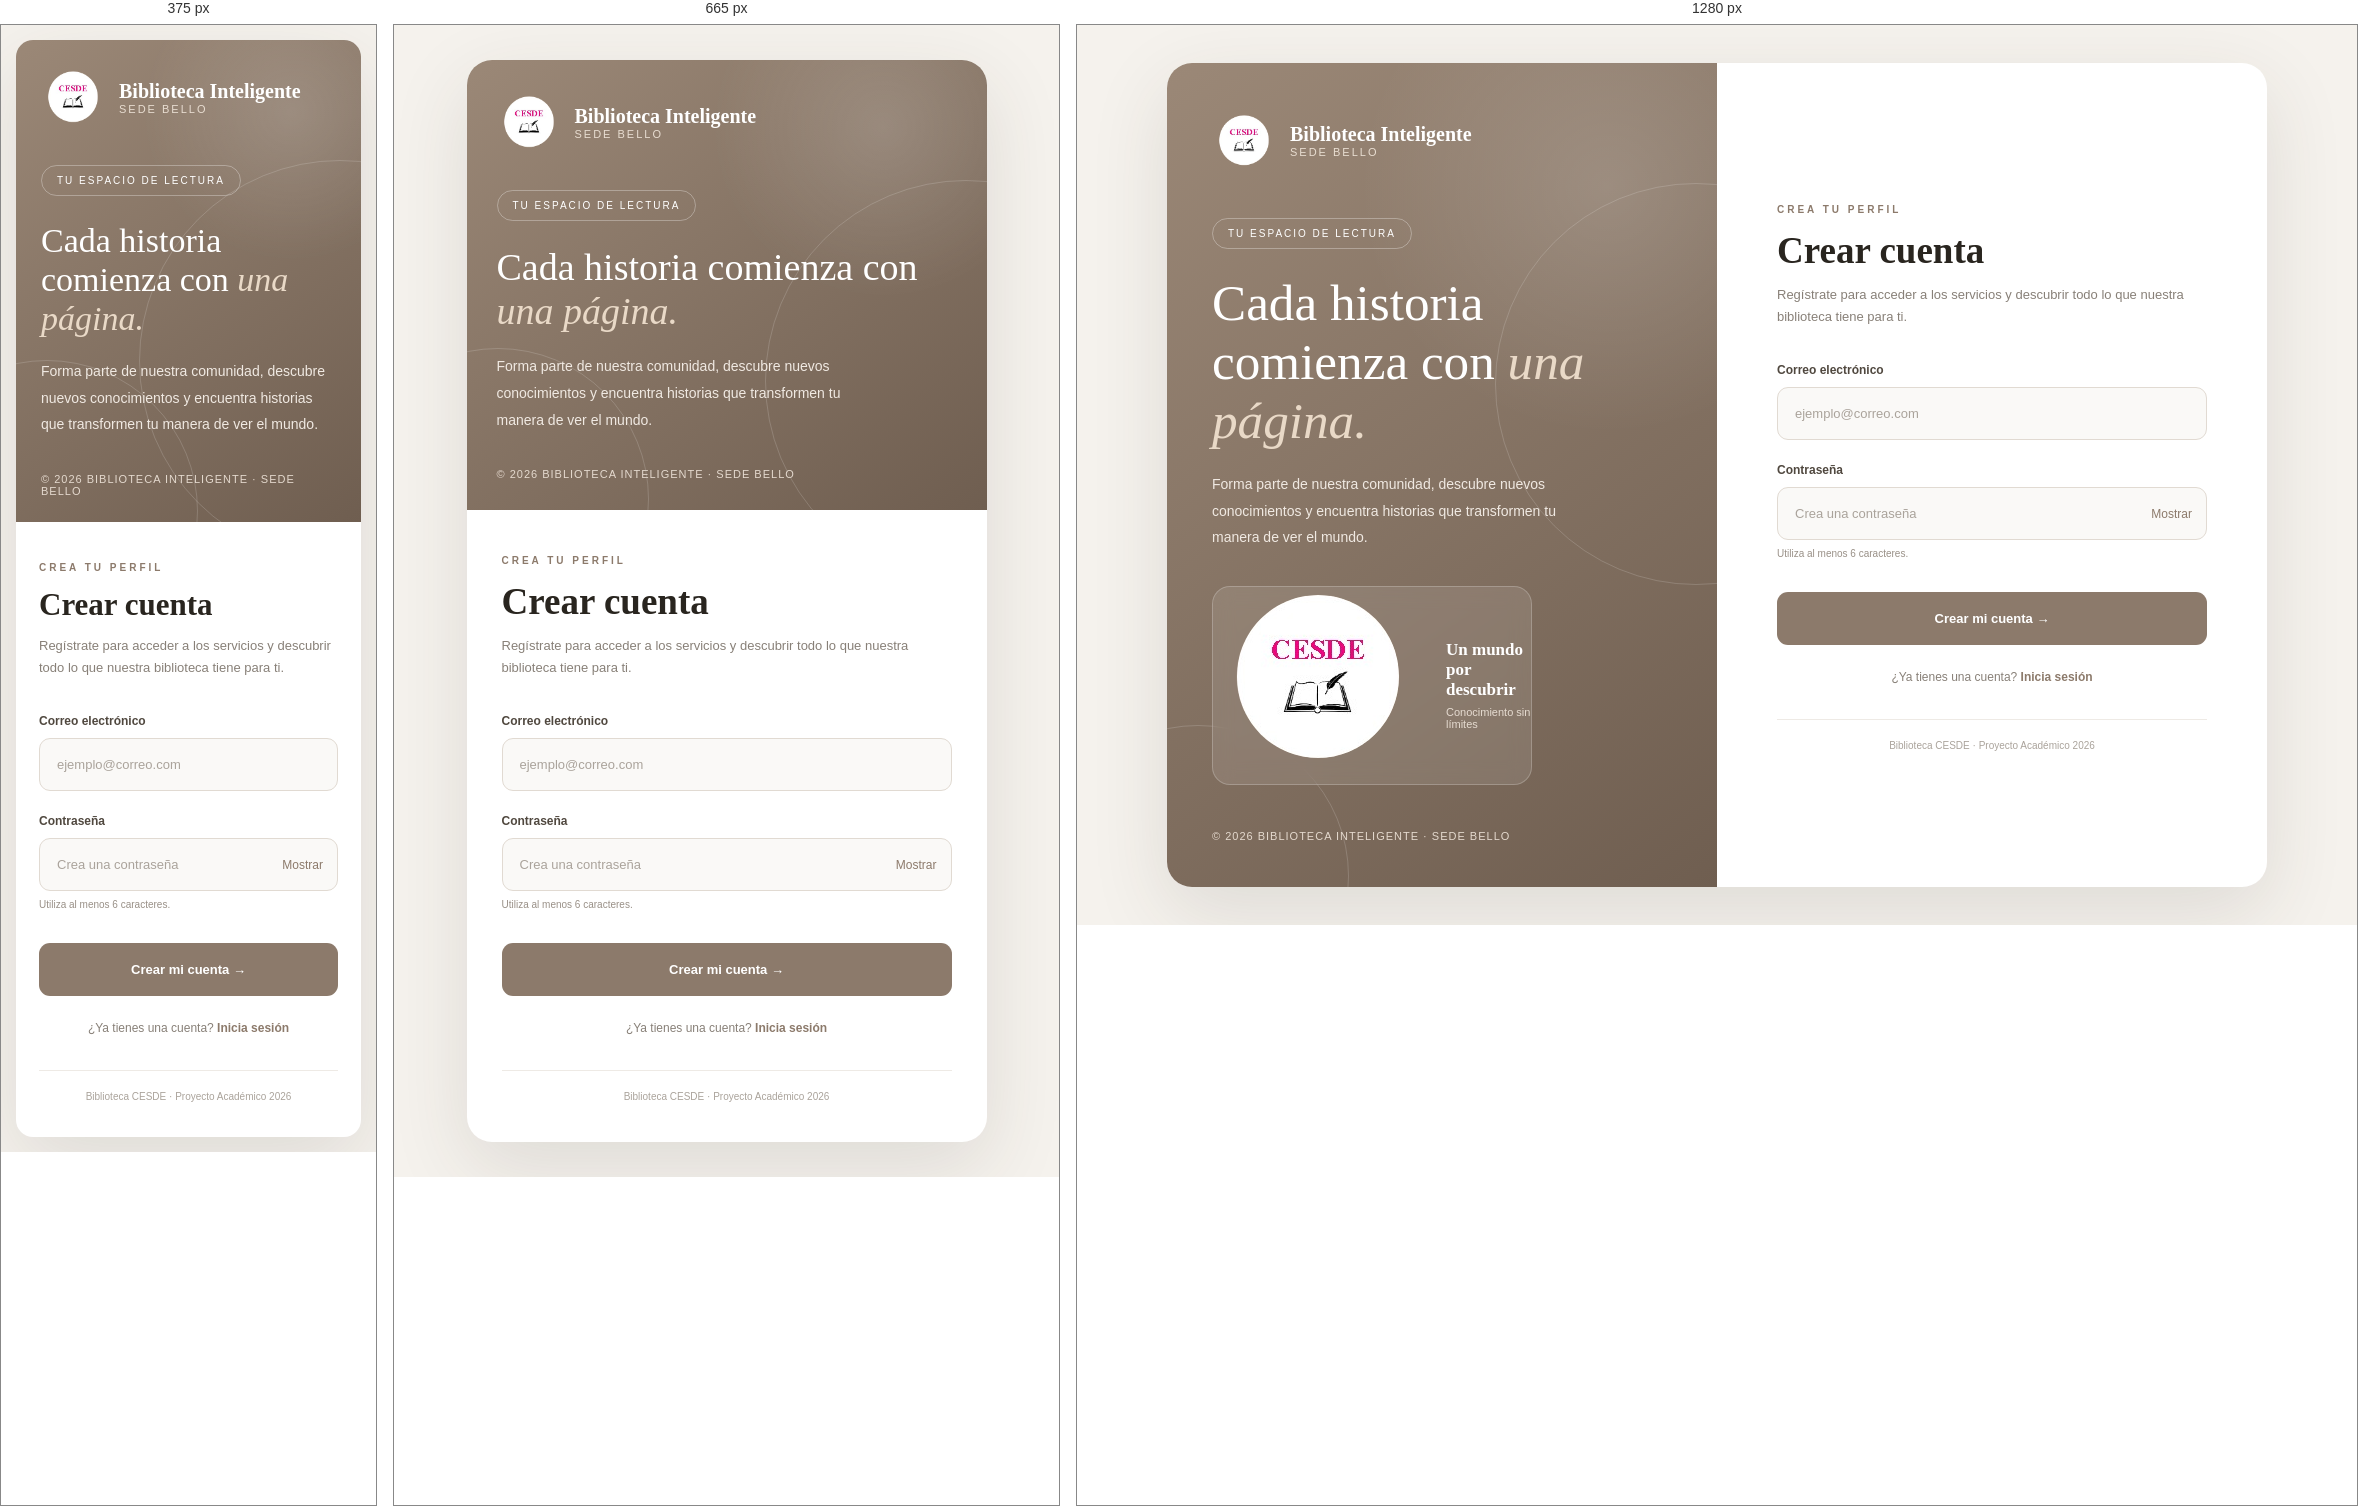
Rendered at 375 px, 665 px and 1280 px, left to right.

<!-- file: registro.html -->

<!DOCTYPE html>
<html lang="es">

<head>
    <meta charset="UTF-8">
    <meta name="viewport" content="width=device-width, initial-scale=1.0">

    <title>Crear cuenta | Biblioteca Inteligente</title>

    <link href="https://fonts.googleapis.com/css2?family=DM+Sans:wght@300;400;500;600;700&family=Playfair+Display:wght@500;600;700&display=swap" rel="stylesheet">

    <style>

        :root {
            --cafe: #8C7A6B;
            --cafe-oscuro: #6F5E50;
            --crema: #F5F2ED;
            --arena: #D8CFC4;
            --gris: #AFAFAF;
            --blanco: #FFFFFF;
            --texto: #29251F;
        }

        * {
            margin: 0;
            padding: 0;
            box-sizing: border-box;
        }

        body {
            min-height: 100vh;
            background: var(--crema);
            font-family: 'DM Sans', sans-serif;
            display: flex;
            align-items: center;
            justify-content: center;
            padding: 35px 20px;
            color: var(--texto);
        }

        /* CONTENEDOR PRINCIPAL */

        .register-container {
            width: 100%;
            max-width: 1100px;
            min-height: 650px;
            display: grid;
            grid-template-columns: 1fr 1fr;
            background: var(--blanco);
            border-radius: 25px;
            overflow: hidden;
            box-shadow: 0 25px 80px rgba(60, 48, 38, 0.12);
            animation: aparecer 0.8s ease;
        }

        /* PANEL IZQUIERDO */

        .visual-panel {
            background:
                radial-gradient(circle at 80% 15%, rgba(255,255,255,0.15), transparent 30%),
                linear-gradient(145deg, #9B8877, #6F5E50);
            padding: 45px;
            display: flex;
            flex-direction: column;
            justify-content: space-between;
            position: relative;
            overflow: hidden;
            color: var(--blanco);
        }

        .visual-panel::before,
        .visual-panel::after {
            content: "";
            position: absolute;
            border: 1px solid rgba(255,255,255,0.16);
            border-radius: 50%;
            pointer-events: none;
        }

        .visual-panel::before {
            width: 400px;
            height: 400px;
            top: 120px;
            right: -180px;
        }

        .visual-panel::after {
            width: 300px;
            height: 300px;
            bottom: -140px;
            left: -120px;
        }

        .brand {
            display: flex;
            align-items: center;
            gap: 13px;
            position: relative;
            z-index: 1;
        }

        .brand img {
            width: 65px;
            height: 65px;
            object-fit: contain;
        }

        .brand-text {
            display: flex;
            flex-direction: column;
        }

        .brand-text strong {
            font-family: 'Playfair Display', serif;
            font-size: 20px;
        }

        .brand-text span {
            font-size: 11px;
            letter-spacing: 2px;
            color: #E8DDD1;
        }

        .visual-content {
            position: relative;
            z-index: 1;
            margin: 45px 0;
        }

        .visual-label {
            display: inline-block;
            border: 1px solid rgba(255,255,255,0.3);
            padding: 9px 15px;
            border-radius: 30px;
            font-size: 10px;
            letter-spacing: 2px;
            margin-bottom: 25px;
        }

        .visual-content h2 {
            font-family: 'Playfair Display', serif;
            font-size: clamp(38px, 4vw, 53px);
            line-height: 1.15;
            font-weight: 500;
            margin-bottom: 20px;
        }

        .visual-content h2 span {
            color: #E9D9C7;
            font-style: italic;
        }

        .visual-content p {
            color: #F0E9E2;
            font-size: 14px;
            line-height: 1.9;
            max-width: 370px;
        }

        .book-decoration {
            margin-top: 35px;
            width: 100%;
            max-width: 320px;
            min-height: 130px;
            border: 1px solid rgba(255,255,255,0.22);
            border-radius: 18px;
            background: rgba(255,255,255,0.10);
            backdrop-filter: blur(10px);
            display: flex;
            align-items: center;
            justify-content: center;
            gap: 20px;
        }

        .book-decoration span {
            font-size: 55px;
        }

        .decoration-text {
            display: flex;
            flex-direction: column;
            gap: 6px;
        }

        .decoration-text strong {
            font-family: 'Playfair Display', serif;
            font-size: 17px;
        }

        .decoration-text small {
            color: #E6DCD1;
            font-size: 11px;
        }

        .visual-footer {
            position: relative;
            z-index: 1;
            font-size: 11px;
            color: #E4D9CE;
            letter-spacing: 1px;
        }

        /* PANEL DERECHO */

        .form-panel {
            padding: 55px 60px;
            display: flex;
            flex-direction: column;
            justify-content: center;
        }

        .form-top {
            margin-bottom: 35px;
        }

        .form-top span {
            color: var(--cafe);
            font-size: 10px;
            font-weight: 700;
            letter-spacing: 3px;
        }

        .form-top h1 {
            font-family: 'Playfair Display', serif;
            font-size: 37px;
            font-weight: 600;
            margin: 12px 0;
        }

        .form-top p {
            color: #888078;
            font-size: 13px;
            line-height: 1.7;
        }

        /* CAMPOS */

        .form-group {
            margin-bottom: 23px;
        }

        .form-group label {
            display: block;
            font-size: 12px;
            font-weight: 600;
            margin-bottom: 10px;
            color: #50483F;
        }

        .input-wrapper {
            position: relative;
        }

        .input-wrapper input {
            width: 100%;
            height: 53px;
            padding: 0 17px;
            border: 1px solid #E1DAD2;
            border-radius: 11px;
            background: #FAF9F7;
            outline: none;
            font-family: 'DM Sans', sans-serif;
            font-size: 13px;
            color: var(--texto);
            transition: 0.3s;
        }

        .input-wrapper input:focus {
            border-color: var(--cafe);
            background: white;
            box-shadow: 0 0 0 4px rgba(140, 122, 107, 0.10);
        }

        .input-wrapper input::placeholder {
            color: #AAA39B;
        }

        .password-toggle {
            position: absolute;
            right: 15px;
            top: 50%;
            transform: translateY(-50%);
            background: none;
            border: none;
            color: var(--cafe);
            cursor: pointer;
            font-size: 12px;
            font-family: inherit;
        }

        /* INFORMACIÓN */

        .password-info {
            color: #999087;
            font-size: 10px;
            margin-top: 8px;
        }

        /* BOTÓN */

        .register-button {
            width: 100%;
            height: 53px;
            background: var(--cafe);
            border: none;
            border-radius: 11px;
            color: white;
            font-family: 'DM Sans', sans-serif;
            font-size: 13px;
            font-weight: 700;
            cursor: pointer;
            transition: 0.3s;
            margin-top: 10px;
        }

        .register-button:hover {
            background: var(--cafe-oscuro);
            transform: translateY(-3px);
            box-shadow: 0 10px 25px rgba(140, 122, 107, 0.2);
        }

        /* LOGIN */

        .login-link {
            text-align: center;
            margin-top: 25px;
            color: #888078;
            font-size: 12px;
        }

        .login-link a {
            color: var(--cafe);
            font-weight: 700;
            text-decoration: none;
            transition: 0.3s;
        }

        .login-link a:hover {
            color: var(--cafe-oscuro);
            text-decoration: underline;
        }

        .form-footer {
            margin-top: 35px;
            padding-top: 20px;
            border-top: 1px solid #EEEAE5;
            text-align: center;
            color: #AAA39B;
            font-size: 10px;
        }

        /* ANIMACIÓN */

        @keyframes aparecer {
            from {
                opacity: 0;
                transform: translateY(20px);
            }

            to {
                opacity: 1;
                transform: translateY(0);
            }
        }

        /* RESPONSIVE */

        @media (max-width: 850px) {
            .register-container {
                grid-template-columns: 1fr;
                max-width: 520px;
            }

            .visual-panel {
                min-height: 350px;
                padding: 30px;
            }

            .visual-content {
                margin: 35px 0;
            }

            .visual-content h2 {
                font-size: 38px;
            }

            .book-decoration {
                display: none;
            }

            .form-panel {
                padding: 40px 35px;
            }
        }

        @media (max-width: 480px) {
            body {
                padding: 15px;
            }

            .register-container {
                border-radius: 17px;
            }

            .visual-panel {
                min-height: 320px;
                padding: 25px;
            }

            .visual-content h2 {
                font-size: 34px;
            }

            .form-panel {
                padding: 35px 23px;
            }

            .form-top h1 {
                font-size: 31px;
            }
        }

    </style>
</head>

<body>

    <main class="register-container">

    

        <section class="visual-panel">

            <div class="brand">
                <img src="/img/logo.png" alt="Logo Biblioteca">

                <div class="brand-text">
                    <strong>Biblioteca Inteligente</strong>
                    <span>SEDE BELLO</span>
                </div>
            </div>

            <div class="visual-content">

                <span class="visual-label">
                    TU ESPACIO DE LECTURA
                </span>

                <h2>
                    Cada historia
                    comienza con
                    <span>una página.</span>
                </h2>

                <p>
                    Forma parte de nuestra comunidad, descubre nuevos
                    conocimientos y encuentra historias que transformen
                    tu manera de ver el mundo.
                </p>

                <div class="book-decoration">
                    <span>  <img src="/img/logo.png" alt="Logo Biblioteca"></span>

                    <div class="decoration-text">
                        <strong>Un mundo por descubrir</strong>
                        <small>Conocimiento sin límites</small>
                    </div>
                </div>

            </div>

            <div class="visual-footer">
                © 2026 BIBLIOTECA INTELIGENTE · SEDE BELLO
            </div>

        </section>



        <section class="form-panel">

            <div class="form-top">

                <span>CREA TU PERFIL</span>

                <h1>Crear cuenta</h1>

                <p>
                    Regístrate para acceder a los servicios
                    y descubrir todo lo que nuestra biblioteca tiene para ti.
                </p>

            </div>

            <form id="registroForm">

                <div class="form-group">

                    <label for="regEmail">
                        Correo electrónico
                    </label>

                    <div class="input-wrapper">
                        <input
                            type="email"
                            id="regEmail"
                            placeholder="ejemplo@correo.com"
                            autocomplete="email"
                            required
                        >
                    </div>

                </div>

                <div class="form-group">

                    <label for="regPassword">
                        Contraseña
                    </label>

                    <div class="input-wrapper">

                        <input
                            type="password"
                            id="regPassword"
                            placeholder="Crea una contraseña"
                            minlength="6"
                            autocomplete="new-password"
                            required
                        >

                        <button
                            type="button"
                            class="password-toggle"
                            onclick="mostrarPassword()"
                            id="togglePassword"
                        >
                            Mostrar
                        </button>

                    </div>

                    <p class="password-info">
                        Utiliza al menos 6 caracteres.
                    </p>

                </div>

                <button type="submit" class="register-button">
                    Crear mi cuenta →
                </button>

                <div class="login-link">
                    ¿Ya tienes una cuenta?
                    <a href="index.html">Inicia sesión</a>
                </div>

            </form>

            <div class="form-footer">
                Biblioteca CESDE · Proyecto Académico 2026
            </div>

        </section>

    </main>

    <script>

        function mostrarPassword() {

            const password = document.getElementById("regPassword");
            const boton = document.getElementById("togglePassword");

            if (password.type === "password") {
                password.type = "text";
                boton.textContent = "Ocultar";
            } else {
                password.type = "password";
                boton.textContent = "Mostrar";
            }

        }

        // Registrar usuario

        document.getElementById("registroForm").addEventListener("submit", function(e) {

            e.preventDefault();

            const email = document.getElementById("regEmail").value.trim();
            const password = document.getElementById("regPassword").value.trim();

            if (email === "" || password === "") {
                alert("Completa todos los campos.");
                return;
            }

            if (password.length < 6) {
                alert("La contraseña debe tener al menos 6 caracteres.");
                return;
            }

            localStorage.setItem("usuario", email);
            localStorage.setItem("clave", password);

            alert("¡Cuenta creada correctamente!");

            window.location.href = "rol.html";

        });

    </script>

</body>
</html>